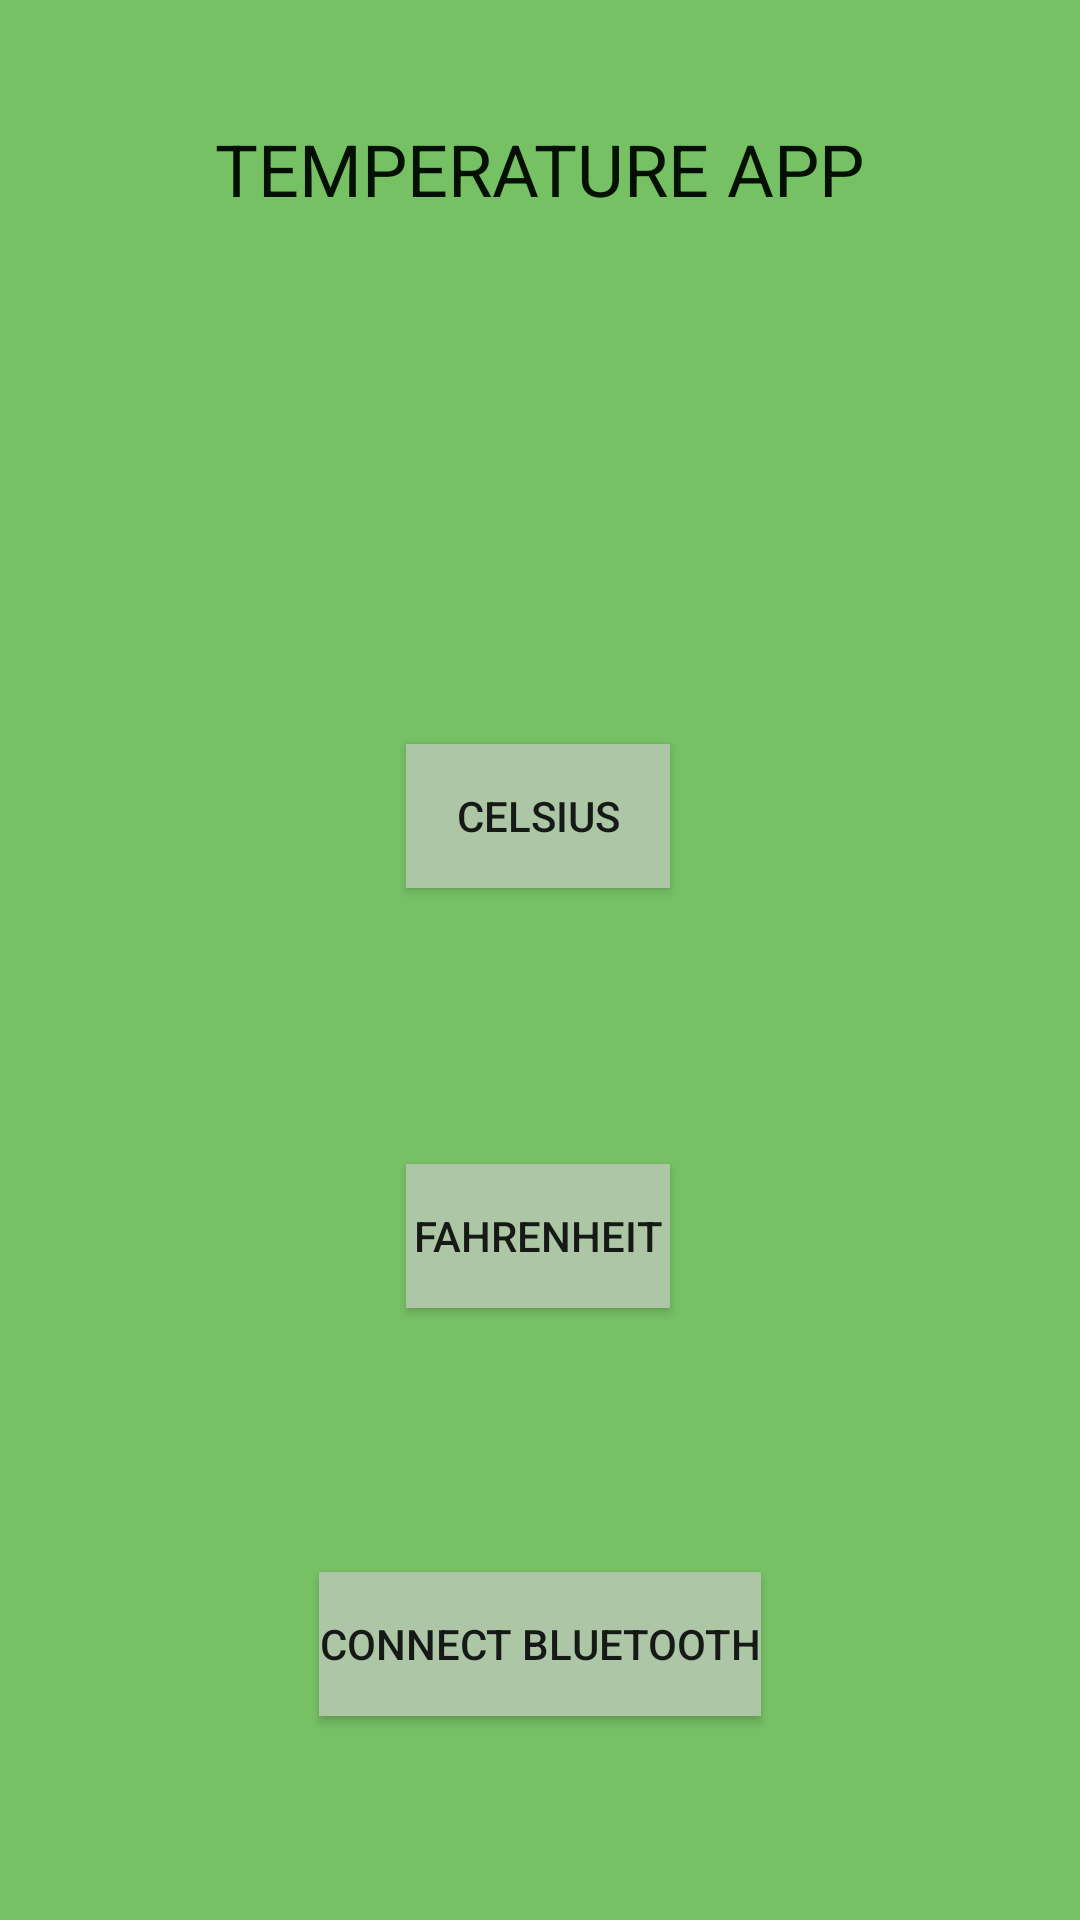

Layout XML and referenced resources for this Android screen:
<!-- AndroidManifest.xml: application theme Theme.AplicatieSSC -->
<!-- res/layout/activity_main.xml -->
<?xml version="1.0" encoding="utf-8"?>
<android.support.constraint.ConstraintLayout
        xmlns:android="http://schemas.android.com/apk/res/android"
        xmlns:tools="http://schemas.android.com/tools"
        xmlns:app="http://schemas.android.com/apk/res-auto"
        android:layout_width="match_parent"
        android:layout_height="match_parent"
        android:background="#77C165"
        tools:context=".MainActivity">

    <TextView
            android:id="@+id/titleTextView"
            android:layout_width="wrap_content"
            android:layout_height="wrap_content"
            android:text="TEMPERATURE APP"
            android:textSize="24sp"
            android:textColor="#041001"
            app:layout_constraintTop_toTopOf="parent"
            app:layout_constraintStart_toStartOf="parent"
            app:layout_constraintEnd_toEndOf="parent"
            android:layout_marginTop="40dp" />

    <Button
            android:id="@+id/celsiusButton"
            android:layout_width="wrap_content"
            android:layout_height="wrap_content"
            android:background="#ACC6A6"
            android:text="CELSIUS"
            app:layout_constraintTop_toTopOf="parent"
            app:layout_constraintStart_toStartOf="parent"
            app:layout_constraintEnd_toEndOf="parent"
            android:layout_marginTop="248dp" app:layout_constraintHorizontal_bias="0.498"/>
    <Button
            android:id="@+id/fahrenheitButton"
            android:layout_width="wrap_content"
            android:layout_height="wrap_content"
            android:background="#ACC6A6"
            android:text="FAHRENHEIT"
            app:layout_constraintTop_toTopOf="parent"
            app:layout_constraintStart_toStartOf="parent"
            app:layout_constraintEnd_toEndOf="parent"
            android:layout_marginTop="388dp" app:layout_constraintHorizontal_bias="0.498"/>
    <Button
            android:id="@+id/connectBluetoothButton"
            android:layout_width="wrap_content"
            android:layout_height="wrap_content"
            android:background="#ACC6A6"
            android:text="CONNECT BLUETOOTH"
            app:layout_constraintTop_toTopOf="parent"
            app:layout_constraintStart_toStartOf="parent"
            app:layout_constraintEnd_toEndOf="parent"
            android:layout_marginTop="524dp"/>
</android.support.constraint.ConstraintLayout>
<!-- resources referenced by this layout -->
<resources>
  <style name="Theme.AplicatieSSC" parent="Theme.AppCompat.Light.DarkActionBar">
          
          <item name="colorPrimary">@color/purple_500</item>
          <item name="colorPrimaryDark">@color/purple_700</item>
          <item name="colorAccent">@color/teal_200</item>
          
      </style>
  <!-- not gathered from this repository: default colours our renderer supplied (Android Studio template values) -->
  <color name="purple_500">#FF6200EE</color>
  <color name="purple_700">#FF3700B3</color>
  <color name="teal_200">#FF03DAC5</color>
</resources>
